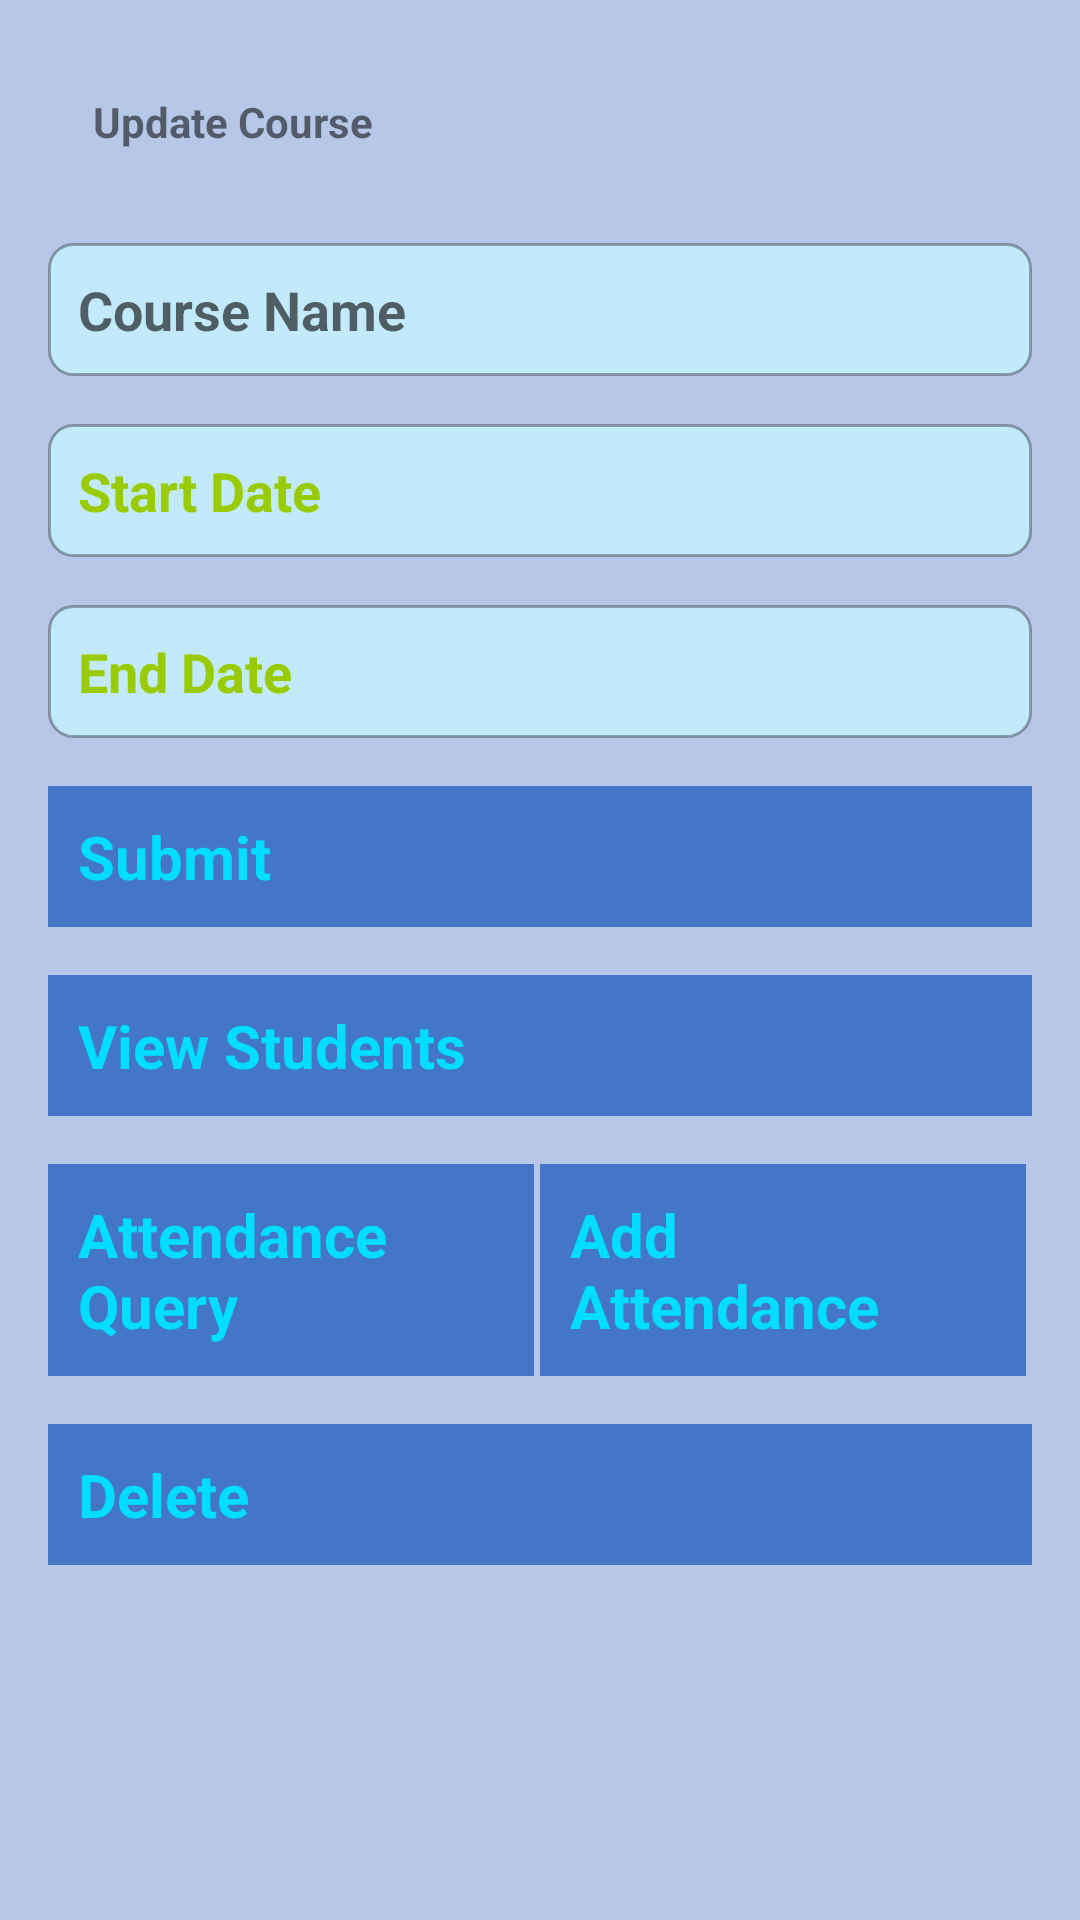

Produce the Android XML layout that renders to this screen, including the resource entries it uses.
<!-- AndroidManifest.xml: application theme Theme.Teaching01 -->
<!-- res/layout/activity_cour_s.xml -->
<?xml version="1.0" encoding="utf-8"?>
<LinearLayout xmlns:android="http://schemas.android.com/apk/res/android"
    android:layout_width="match_parent"
    android:layout_height="match_parent"
    android:orientation="vertical"
    android:padding="16dp">
    <TextView
        android:layout_width="match_parent"
        android:layout_height="wrap_content"
        android:text="Update Course"
        android:padding="15dp"
        ></TextView>

    <EditText
        android:id="@+id/etCourseName"
        android:layout_width="match_parent"
        android:layout_height="wrap_content"
        android:layout_marginTop="16dp"
        android:hint="Course Name"
        android:padding="10dp" />

    <EditText
        android:id="@+id/etStartTime"
        android:layout_width="match_parent"
        android:layout_height="wrap_content"
        android:layout_marginTop="16dp"
        android:clickable="true"
        android:padding="10dp"
        android:focusable="false"
        android:text="Start Date" />

    <EditText
        android:id="@+id/etEndTime"
        android:layout_width="match_parent"
        android:layout_height="wrap_content"
        android:layout_marginTop="16dp"
        android:clickable="true"
        android:padding="10dp"
        android:focusable="false"
        android:text="End Date" />

    <Button
        android:id="@+id/btnUpdateCourse"
        android:layout_width="match_parent"
        android:layout_height="wrap_content"
        android:layout_marginTop="16dp"
        android:text="Submit" />

    <Button
        android:id="@+id/btnStudentList"
        android:layout_width="match_parent"
        android:layout_height="wrap_content"
        android:layout_marginTop="16dp"
        android:text="View Students" />

   <LinearLayout
       android:layout_width="match_parent"
       android:orientation="horizontal"
       android:layout_height="wrap_content"
       android:layout_gravity="bottom">

       <Button
           android:id="@+id/btnQueryAttendance"
           android:layout_width="0dp"
           android:layout_weight="1"
           android:layout_height="wrap_content"
           android:layout_marginTop="16dp"
           android:layout_marginRight="2dp"
           android:text="Attendance Query" />

       <Button
           android:id="@+id/btnAddAttendance"
           android:layout_width="0dp"
           android:layout_weight="1"
           android:layout_marginRight="2dp"
           android:layout_height="wrap_content"
           android:layout_marginTop="16dp"
           android:text="Add Attendance" />
   </LinearLayout>

    <Button
        android:id="@+id/btnDeleteCourse"
        android:layout_width="match_parent"
        android:layout_height="wrap_content"
        android:layout_marginTop="16dp"
        android:text="Delete" />

</LinearLayout>
<!-- resources referenced by this layout -->
<resources>
  <style name="Theme.Teaching01" parent="Base.Theme.Teaching01" />
  <style name="Base.Theme.Teaching01" parent="Theme.Design.Light.NoActionBar">
          <item name="android:windowBackground">#B6C7E7</item>
          <item name="android:colorBackground">@android:color/holo_green_light</item>
          <item name="android:textColorPrimary">@android:color/holo_green_light</item>
          <item name="android:typeface">sans</item>
          <item name="android:textStyle">bold</item>
          <item name="android:buttonStyle">@style/MyButtonStyle</item>
          <item name="android:editTextStyle">@style/MyEditTextStyle</item>
          <item name="android:editTextBackground">@drawable/edittext_rounded_border</item>
      </style>
  <style name="MyButtonStyle">
          <item name="android:textAlignment">center</item>
          <item name="android:shape">rectangle</item>
          <item name="android:padding">10dp</item>
          <item name="android:textSize">20sp</item>
          <item name="android:background">@drawable/custom_button_border</item>
          <item name="android:textColor">@android:color/holo_blue_bright</item>
      </style>
  <style name="MyEditTextStyle">
          <item name="android:padding">10dp</item>
      </style>
  <!-- drawable edittext_rounded_border (drawable) -->
  <?xml version="1.0" encoding="utf-8"?>
  <shape xmlns:android="http://schemas.android.com/apk/res/android">
      <solid android:color="#C2EAFA" />
      <corners android:radius="8dp" />
      <stroke
          android:width="1dp"
          android:color="#50000000" />
  </shape>
  <!-- drawable custom_button_border (drawable) -->
  <layer-list xmlns:android="http://schemas.android.com/apk/res/android">
      <item>
          <shape android:shape="rectangle">
              <solid android:color="#4376c7" /> 
          </shape>
      </item>
  </layer-list>
</resources>
